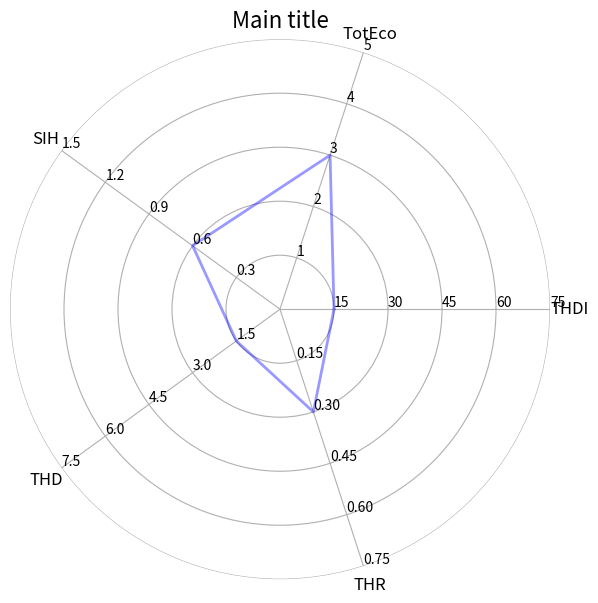

Write Python code to recreate this figure.
#!/usr/bin/python

"""
Adpated from: https://gist.github.com/geberl/c65517bf8273552486f9a8954e80ddf4

Installation: Get the *Miniconda* Python Distribution - not the Python distrubution from python.org!
- https://conda.io/miniconda.html

Then install modules:
- `cd ~/miniconda3/bin`
- `./conda install numpy pandas matplotlib`

Original source:
- https://stackoverflow.com/questions/24659005/radar-chart-with-multiple-scales-on-multiple-axes
- That code has problems with 5+ axes though
"""

import numpy as np
import matplotlib.pyplot as plt

# Optionally use different styles for the graph
# Gallery: http://tonysyu.github.io/raw_content/matplotlib-style-gallery/gallery.html
# import matplotlib
# matplotlib.style.use('dark_background')  # interesting: 'bmh' / 'ggplot' / 'dark_background'


class Radar(object):
    def __init__(self, figure, title, labels, rect=None):
        if rect is None:
            rect = [0.05, 0.05, 0.9, 0.9]

        self.n = len(title)
        self.angles = np.arange(0, 360, 360.0/self.n)

        self.axes = [figure.add_axes(rect, projection='polar', label='axes%d' % i) for i in range(self.n)]

        self.ax = self.axes[0]
        self.ax.set_thetagrids(self.angles, labels=title, fontsize=12)

        for ax in self.axes[1:]:
            ax.patch.set_visible(False)
            ax.grid(False)
            ax.xaxis.set_visible(False)

        for ax, angle, label in zip(self.axes, self.angles, labels):
            ax.set_rgrids(range(1, 6), angle=angle, labels=label)
            ax.spines['polar'].set_visible(False)
            ax.set_ylim(0, 5)

    def plot(self, values, *args, **kw):
        angle = np.deg2rad(np.r_[self.angles, self.angles[0]])
        values = np.r_[values, values[0]]
        self.ax.plot(angle, values, *args, **kw)


if __name__ == '__main__':
    fig = plt.figure(figsize=(6, 6))

    tit = ['THDI','TotEco','SIH','THD','THR']

    lab = [
        ['15','30','45','60','75'],
        list('12345'),
        ['0.3','0.6','0.9','1.2','1.5'],
        ['1.5', '3.0', '4.5', '6.0', '7.5'],
        ['0.15','0.30','0.45','0.60','0.75']
    ]

    radar = Radar(fig, tit, lab)
    radar.plot([1, 3, 2, 1, 2],  '-', lw=2, color='b', alpha=0.4, label='first')

    fig.suptitle('Main title', size=16, y = 1)

    fig.savefig('results_pa.png', bbox_inches='tight')
